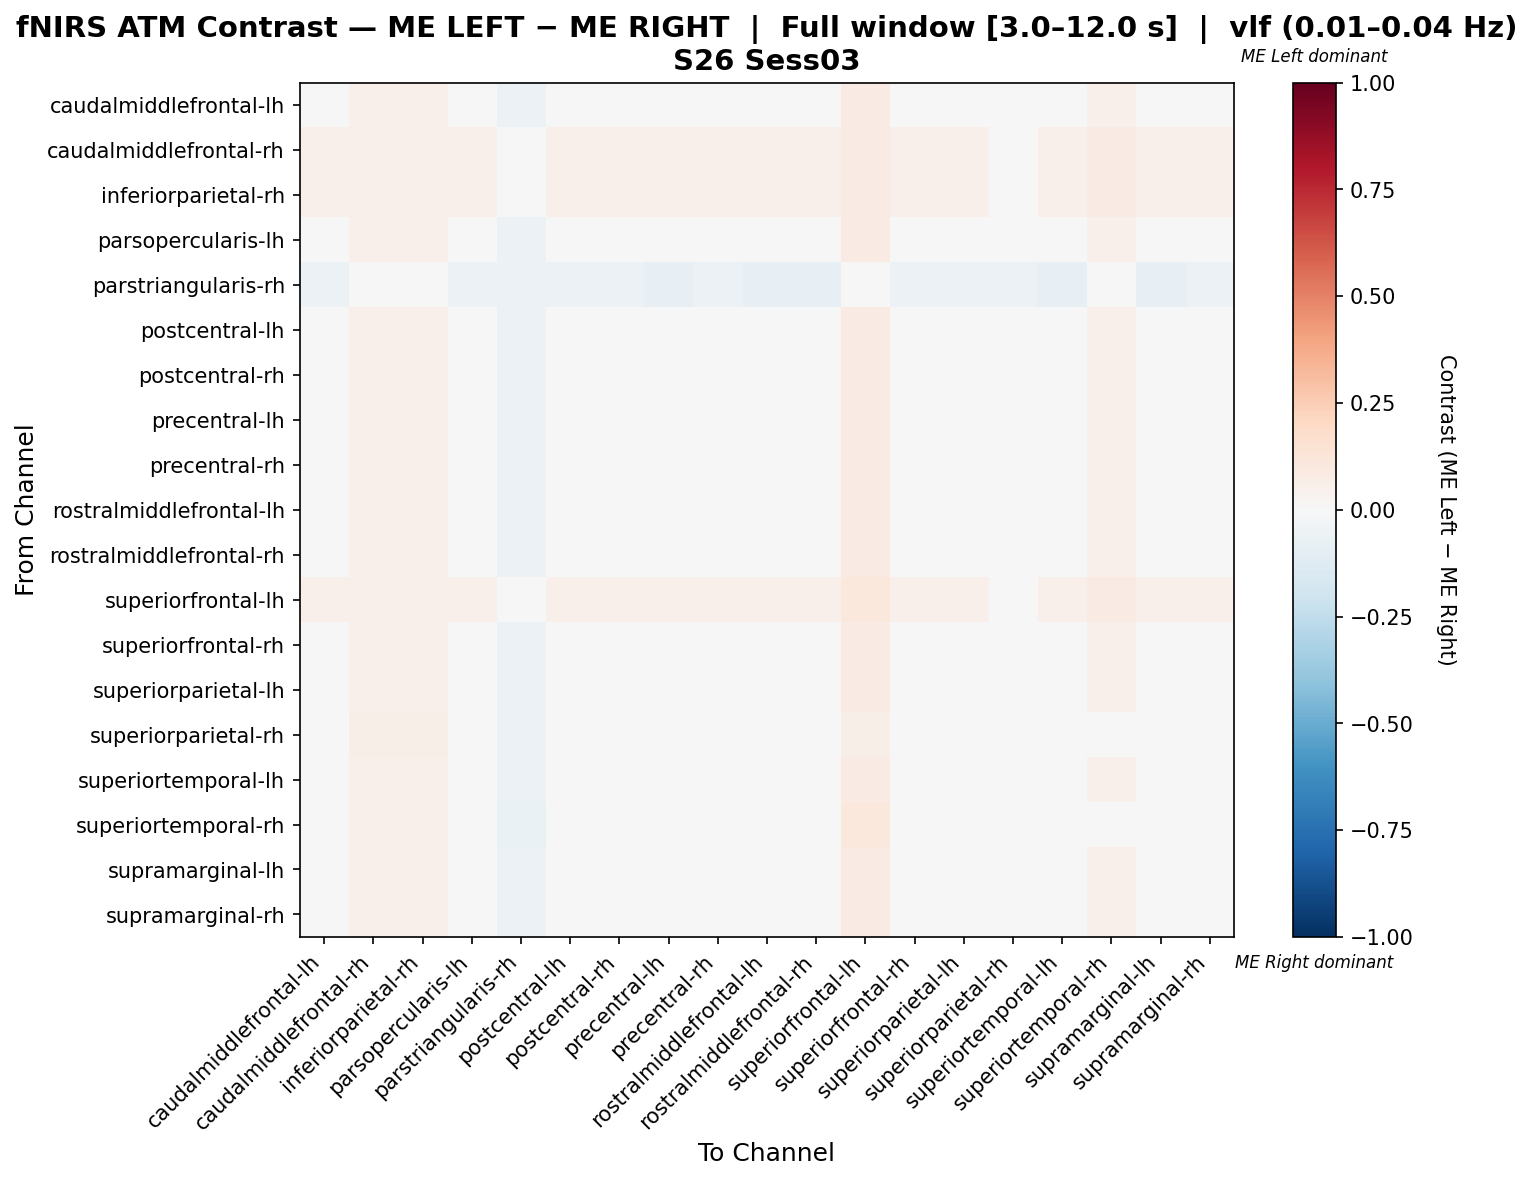

Data behind this chart, as committed beside it:
, caudalmiddlefrontal-lh, caudalmiddlefrontal-rh, inferiorparietal-rh, parsopercularis-lh, parstriangularis-rh, postcentral-lh, postcentral-rh, precentral-lh, precentral-rh, rostralmiddlefrontal-lh, rostralmiddlefrontal-rh, superiorfrontal-lh, superiorfrontal-rh, superiorparietal-lh, superiorparietal-rh, superiortemporal-lh, superiortemporal-rh, supramarginal-lh, supramarginal-rh
caudalmiddlefrontal-lh, -0.001502, 0.05405, 0.05405, -0.001502, -0.05556, -0.001502, -0.001502, -0.02928, -0.001502, -0.02928, -0.02928, 0.08108, -0.001502, -0.001502, -0.02853, -0.02928, 0.0533, -0.02928, -0.001502
caudalmiddlefrontal-rh, 0.05405, 0.05405, 0.05405, 0.05405, 0.0, 0.05405, 0.05405, 0.05405, 0.05405, 0.05405, 0.05405, 0.08108, 0.05405, 0.05405, 0.02703, 0.05405, 0.08108, 0.05405, 0.05405
inferiorparietal-rh, 0.05405, 0.05405, 0.05405, 0.05405, 0.0, 0.05405, 0.05405, 0.05405, 0.05405, 0.05405, 0.05405, 0.08108, 0.05405, 0.05405, 0.02703, 0.05405, 0.08108, 0.05405, 0.05405
parsopercularis-lh, -0.001502, 0.05405, 0.05405, -0.001502, -0.05556, -0.001502, -0.001502, -0.02928, -0.001502, -0.02928, -0.02928, 0.08108, -0.001502, -0.001502, -0.02853, -0.02928, 0.0533, -0.02928, -0.001502
parstriangularis-rh, -0.05556, 0.0, 0.0, -0.05556, -0.05556, -0.05556, -0.05556, -0.08333, -0.05556, -0.08333, -0.08333, 0.0, -0.05556, -0.05556, -0.05556, -0.08333, -0.02778, -0.08333, -0.05556
postcentral-lh, -0.001502, 0.05405, 0.05405, -0.001502, -0.05556, -0.001502, -0.001502, -0.02928, -0.001502, -0.02928, -0.02928, 0.08108, -0.001502, -0.001502, -0.02853, -0.02928, 0.0533, -0.02928, -0.001502
postcentral-rh, -0.001502, 0.05405, 0.05405, -0.001502, -0.05556, -0.001502, -0.001502, -0.02928, -0.001502, -0.02928, -0.02928, 0.08108, -0.001502, -0.001502, -0.02853, -0.02928, 0.0533, -0.02928, -0.001502
precentral-lh, -0.001502, 0.05405, 0.05405, -0.001502, -0.05556, -0.001502, -0.001502, -0.02928, -0.001502, -0.02928, -0.02928, 0.08108, -0.001502, -0.001502, -0.02853, -0.02928, 0.0533, -0.02928, -0.001502
precentral-rh, -0.001502, 0.05405, 0.05405, -0.001502, -0.05556, -0.001502, -0.001502, -0.02928, -0.001502, -0.02928, -0.02928, 0.08108, -0.001502, -0.001502, -0.02853, -0.02928, 0.0533, -0.02928, -0.001502
rostralmiddlefrontal-lh, -0.001502, 0.05405, 0.05405, -0.001502, -0.05556, -0.001502, -0.001502, -0.02928, -0.001502, -0.02928, -0.02928, 0.08108, -0.001502, -0.001502, -0.02853, -0.02928, 0.0533, -0.02928, -0.001502
rostralmiddlefrontal-rh, -0.001502, 0.05405, 0.05405, -0.001502, -0.05556, -0.001502, -0.001502, -0.02928, -0.001502, -0.02928, -0.02928, 0.08108, -0.001502, -0.001502, -0.02853, -0.02928, 0.0533, -0.02928, -0.001502
superiorfrontal-lh, 0.05263, 0.05263, 0.05263, 0.05263, 0.0, 0.05263, 0.05263, 0.05263, 0.05263, 0.05263, 0.05263, 0.1053, 0.05263, 0.05263, 0.02632, 0.05263, 0.07895, 0.05263, 0.05263
superiorfrontal-rh, -0.001502, 0.05405, 0.05405, -0.001502, -0.05556, -0.001502, -0.001502, -0.02928, -0.001502, -0.02928, -0.02928, 0.08108, -0.001502, -0.001502, -0.02853, -0.02928, 0.0533, -0.02928, -0.001502
superiorparietal-lh, -0.001502, 0.05405, 0.05405, -0.001502, -0.05556, -0.001502, -0.001502, -0.02928, -0.001502, -0.02928, -0.02928, 0.08108, -0.001502, -0.001502, -0.02853, -0.02928, 0.0533, -0.02928, -0.001502
superiorparietal-rh, 0.001587, 0.05714, 0.05714, 0.001587, -0.05556, 0.001587, 0.001587, -0.02619, 0.001587, -0.02619, -0.02619, 0.05714, 0.001587, 0.001587, -0.02698, -0.02619, 0.02937, -0.02619, 0.001587
superiortemporal-lh, -0.001502, 0.05405, 0.05405, -0.001502, -0.05556, -0.001502, -0.001502, -0.02928, -0.001502, -0.02928, -0.02928, 0.08108, -0.001502, -0.001502, -0.02853, -0.02928, 0.0533, -0.02928, -0.001502
superiortemporal-rh, -0.01188, 0.05263, 0.05263, -0.01188, -0.06452, -0.01188, -0.01188, -0.01188, -0.01188, -0.01188, -0.01188, 0.1053, -0.01188, -0.01188, -0.0382, -0.01188, 0.04669, -0.01188, -0.01188
supramarginal-lh, -0.001502, 0.05405, 0.05405, -0.001502, -0.05556, -0.001502, -0.001502, -0.02928, -0.001502, -0.02928, -0.02928, 0.08108, -0.001502, -0.001502, -0.02853, -0.02928, 0.0533, -0.02928, -0.001502
supramarginal-rh, -0.001502, 0.05405, 0.05405, -0.001502, -0.05556, -0.001502, -0.001502, -0.02928, -0.001502, -0.02928, -0.02928, 0.08108, -0.001502, -0.001502, -0.02853, -0.02928, 0.0533, -0.02928, -0.001502
